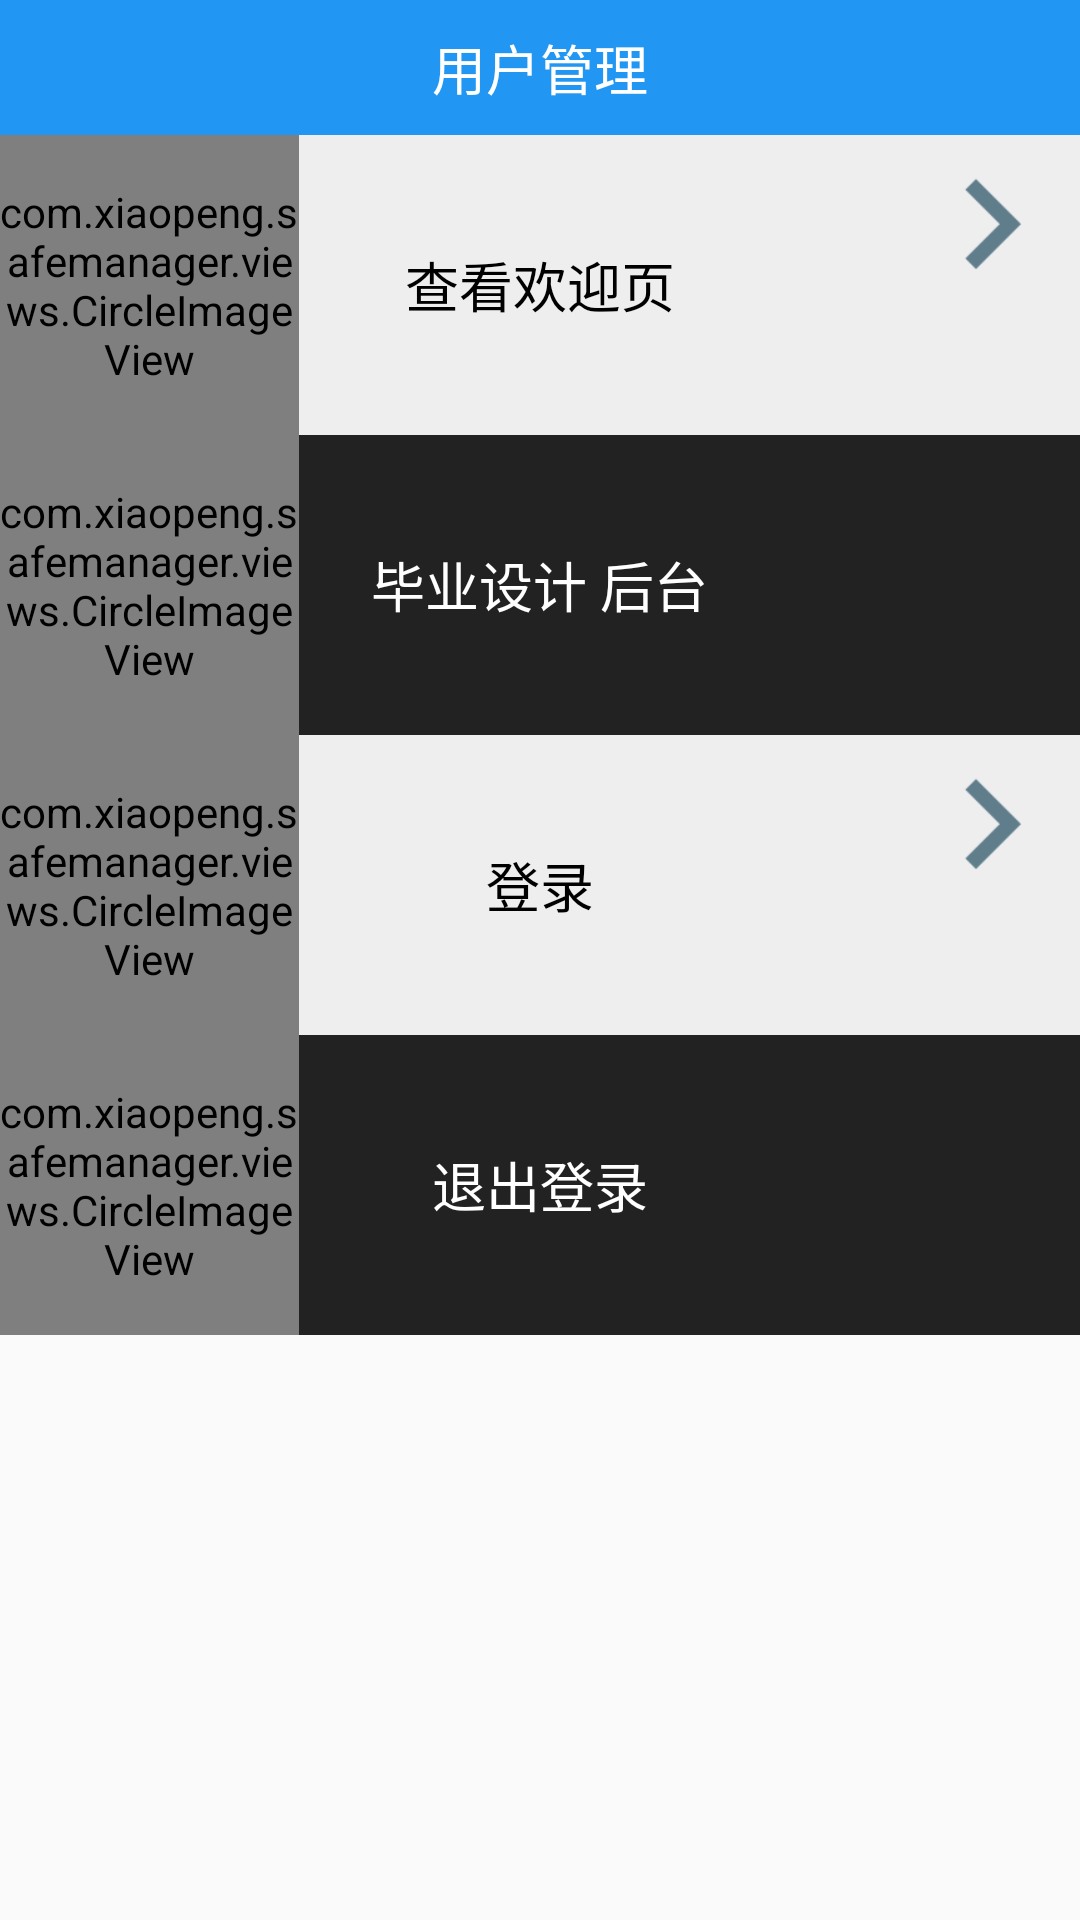

Layout XML and referenced resources for this Android screen:
<!-- AndroidManifest.xml: application theme AppTheme -->
<!-- res/layout/fragment_myinfo.xml -->
<?xml version="1.0" encoding="utf-8"?>
<LinearLayout xmlns:android="http://schemas.android.com/apk/res/android"
    xmlns:app="http://schemas.android.com/apk/res-auto"
    android:orientation="vertical"
    android:layout_width="match_parent"
    android:layout_height="match_parent">

    <TextView
        android:layout_width="match_parent"
        android:layout_height="45dp"
        android:background="@color/colorPrimary"
        android:gravity="center"
        android:text="用户管理"
        android:textColor="#ffffff"
        android:textSize="18sp" />

    <RelativeLayout
        android:id="@+id/fragment_myinfo_setting_user"
        android:layout_width="match_parent"
        android:layout_height="100dp"
        android:background="@color/light"
        android:padding="@dimen/base_padding">

        <com.xiaopeng.safemanager.views.CircleImageView
            android:id="@+id/fragment_info_user_head_img"
            android:layout_width="100dp"
            android:layout_height="100dp"
            android:src="@drawable/hugh"
            app:civ_border_color="@color/dark"
            app:civ_border_width="2dp" />

        <TextView
            android:layout_width="wrap_content"
            android:layout_height="wrap_content"
            android:layout_centerInParent="true"
            android:text="查看欢迎页"
            android:textColor="#000000"
            android:textSize="18sp" />

        <ImageView
            android:layout_width="60dp"
            android:layout_height="60dp"
            android:layout_alignParentRight="true"
            android:background="@drawable/ic_keyboard_arrow_right_blue_grey_500_48dp" />

    </RelativeLayout>

    <RelativeLayout
        android:id="@+id/fragment_myinfo_back_table"
        android:layout_width="match_parent"
        android:layout_height="100dp"
        android:padding="@dimen/base_padding"
        android:background="@color/dark">

        <com.xiaopeng.safemanager.views.CircleImageView
            android:layout_width="100dp"
            android:layout_height="100dp"
            android:src="@drawable/hugh"
            app:civ_border_width="2dp"
            app:civ_border_color="@color/light" />
        <TextView
            android:layout_width="wrap_content"
            android:layout_height="wrap_content"
            android:layout_centerInParent="true"
            android:text="毕业设计 后台"
            android:textColor="#ffffff"
            android:textSize="18sp" />
        <ImageView
            android:layout_alignParentRight="true"
            android:layout_width="60dp"
            android:layout_height="60dp"
            android:background="@drawable/ic_equalizer_white_24dp"/>
    </RelativeLayout>

    <RelativeLayout
        android:id="@+id/fragment_myinfo_design"
        android:layout_width="match_parent"
        android:layout_height="100dp"
        android:background="@color/light"
        android:padding="@dimen/base_padding">

        <com.xiaopeng.safemanager.views.CircleImageView
            android:layout_width="100dp"
            android:layout_height="100dp"
            android:src="@drawable/hugh"
            app:civ_border_color="@color/dark"
            app:civ_border_width="2dp" />

        <TextView
            android:layout_width="wrap_content"
            android:layout_height="wrap_content"
            android:layout_centerInParent="true"
            android:text="登录"
            android:textColor="#000000"
            android:textSize="18sp" />

        <ImageView
            android:layout_width="60dp"
            android:layout_height="60dp"
            android:layout_alignParentRight="true"
            android:background="@drawable/ic_keyboard_arrow_right_blue_grey_500_48dp" />

    </RelativeLayout>

    <RelativeLayout
        android:id="@+id/fragment_myinfo_users"
        android:layout_width="match_parent"
        android:layout_height="100dp"
        android:padding="@dimen/base_padding"
        android:background="@color/dark">

        <com.xiaopeng.safemanager.views.CircleImageView
            android:layout_width="100dp"
            android:layout_height="100dp"
            android:src="@drawable/hugh"
            app:civ_border_width="2dp"
            app:civ_border_color="@color/light" />
        <TextView
            android:layout_width="wrap_content"
            android:layout_height="wrap_content"
            android:layout_centerInParent="true"
            android:text="退出登录"
            android:textColor="#ffffff"
            android:textSize="18sp" />
    </RelativeLayout>


</LinearLayout>
<!-- resources referenced by this layout -->
<resources>
  <color name="colorPrimary">#2196F3</color>
  <color name="dark">#ff222222</color>
  <color name="light">#FFEEEEEE</color>
  <!-- drawable ic_keyboard_arrow_right_blue_grey_500_48dp: png bitmap (drawable-hdpi, 396 bytes) -->
  <style name="AppTheme" parent="Theme.AppCompat.Light.DarkActionBar">
          
          <item name="colorPrimary">@color/colorPrimary</item>
          <item name="colorPrimaryDark">@color/colorPrimaryDark</item>
          <item name="colorAccent">@color/colorAccent</item>
      </style>
  <color name="colorPrimaryDark">#2196F3</color>
  <color name="colorAccent">#FF4081</color>
</resources>
